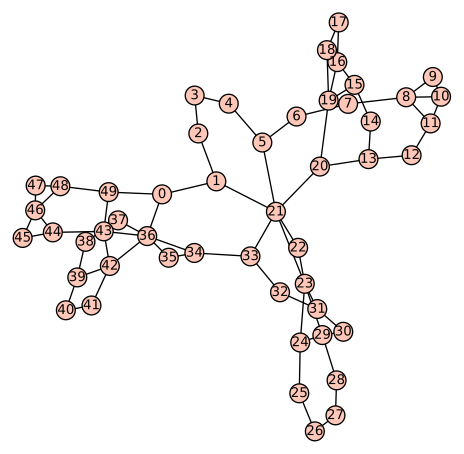

The file beside this chart, header and first rows:
0, 1, 
0, 36, 
0, 49, 
1, 2, 
1, 21, 
2, 3, 
3, 4, 
4, 5, 
5, 6, 
5, 21, 
6, 7, 
7, 8, 
8, 9, 
8, 10, 
8, 11, 
9, 10, 
10, 11, 
11, 12, 
12, 13, 
13, 14, 
13, 20, 
14, 15, 
15, 16, 
15, 19, 
16, 17, 
16, 19, 
17, 18, 
18, 19, 
19, 20, 
20, 21, 
21, 22, 
21, 23, 
21, 33, 
22, 23, 
23, 24, 
23, 29, 
23, 31, 
24, 25, 
24, 29, 
25, 26, 
26, 27, 
27, 28, 
28, 29, 
29, 30, 
30, 31, 
31, 32, 
32, 33, 
33, 34, 
34, 35, 
34, 36, 
35, 36, 
36, 37, 
36, 42, 
36, 43, 
37, 38, 
38, 39, 
39, 40, 
39, 42, 
40, 41, 
41, 42, 
42, 43, 
... 9 more rows
